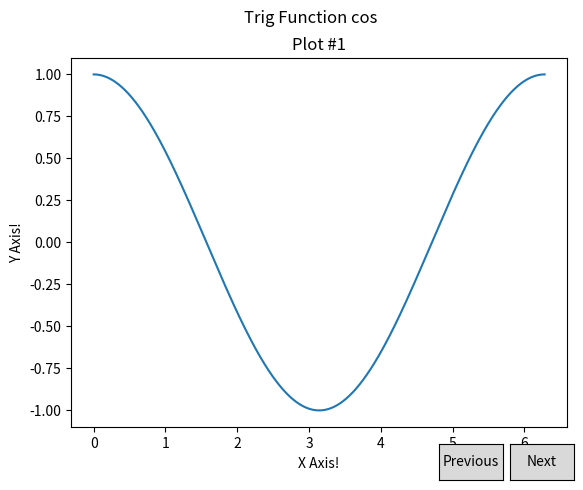

Generate this figure with matplotlib:
import matplotlib.pyplot as plt
import numpy as np


class Index(object):
    ind = 0
    figure = None
    TOTAL_CHARTS = 3

    def next(self, event):
        print("next!")
        self.ind += 1
        self.ind = self.ind % Index.TOTAL_CHARTS
        self.do_change(self.ind)

    def prev(self, event):
        print("prev!")
        self.ind -= 1
        self.ind = self.ind % Index.TOTAL_CHARTS
        self.do_change(self.ind)

    def do_change(self, idx):
        Index.figure.clear()
        make_plot(Index.figure, idx)
        plt.draw()


def make_plot(fig, idx):
    global index_object
    ax = fig.add_subplot(111)
    x = np.linspace(0, 2 * np.pi, 1000)
    if idx % 3 == 0:
        ax.plot(x, np.cos(x))
    elif idx % 3 == 1:
        ax.plot(x, np.sin(x))
    else:
        ax.plot(x, np.tan(x))

    names = ["cos", "sin", "tan"]
    fig.suptitle("Trig Function {}".format(names[idx]))
    name = "Plot #{}".format(idx + 1)
    ax.title.set_text(name)  # set title of graph
    ax.set_xlabel("X Axis!")
    ax.set_ylabel("Y Axis!")

    print("making buttons!")
    axprev = plt.axes([0.7, 0.0, 0.1, 0.075])
    axnext = plt.axes([0.81, 0.0, 0.1, 0.075])
    bnext = plt.Button(axnext, 'Next')
    bnext.on_clicked(index_object.next)
    index_object.next_button = bnext
    bprev = plt.Button(axprev, 'Previous')
    bprev.on_clicked(index_object.prev)
    index_object.prev_button = bprev


def setup_display():
    fig = plt.figure()
    Index.figure = fig
    make_plot(fig, 0)

    plt.show()


index_object = Index()
setup_display()